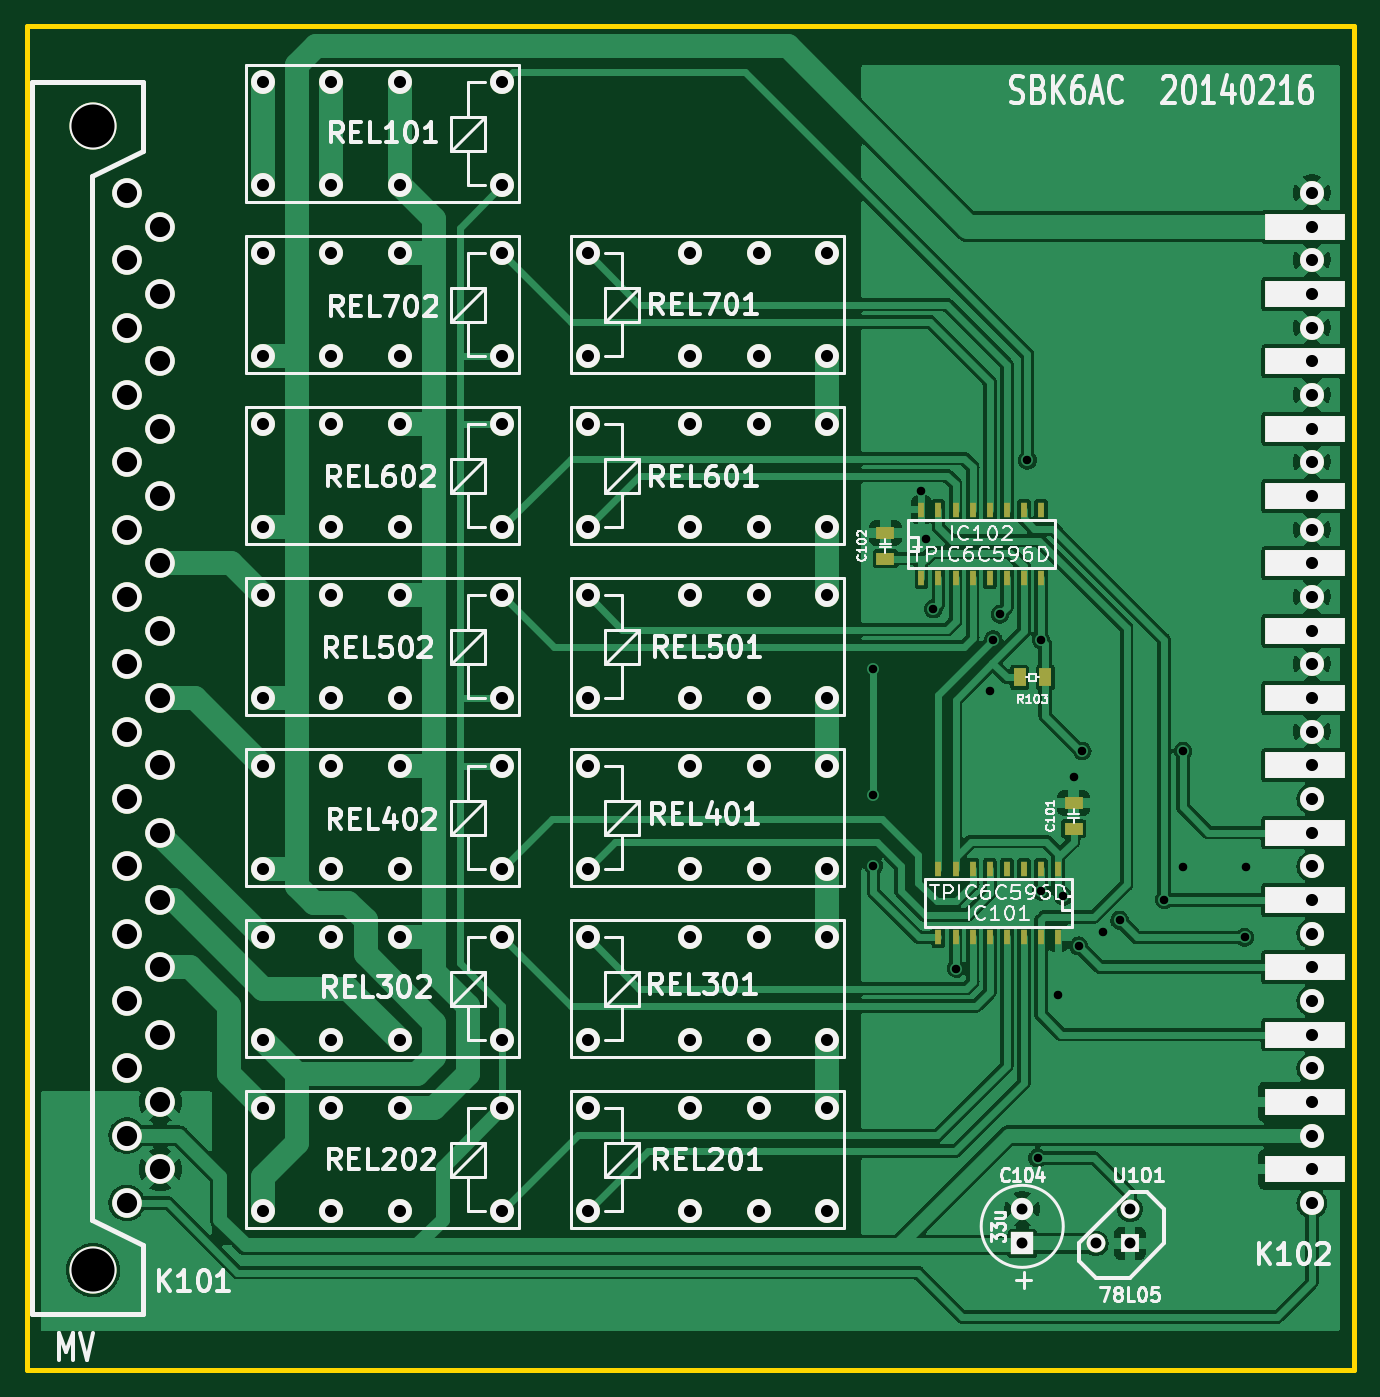
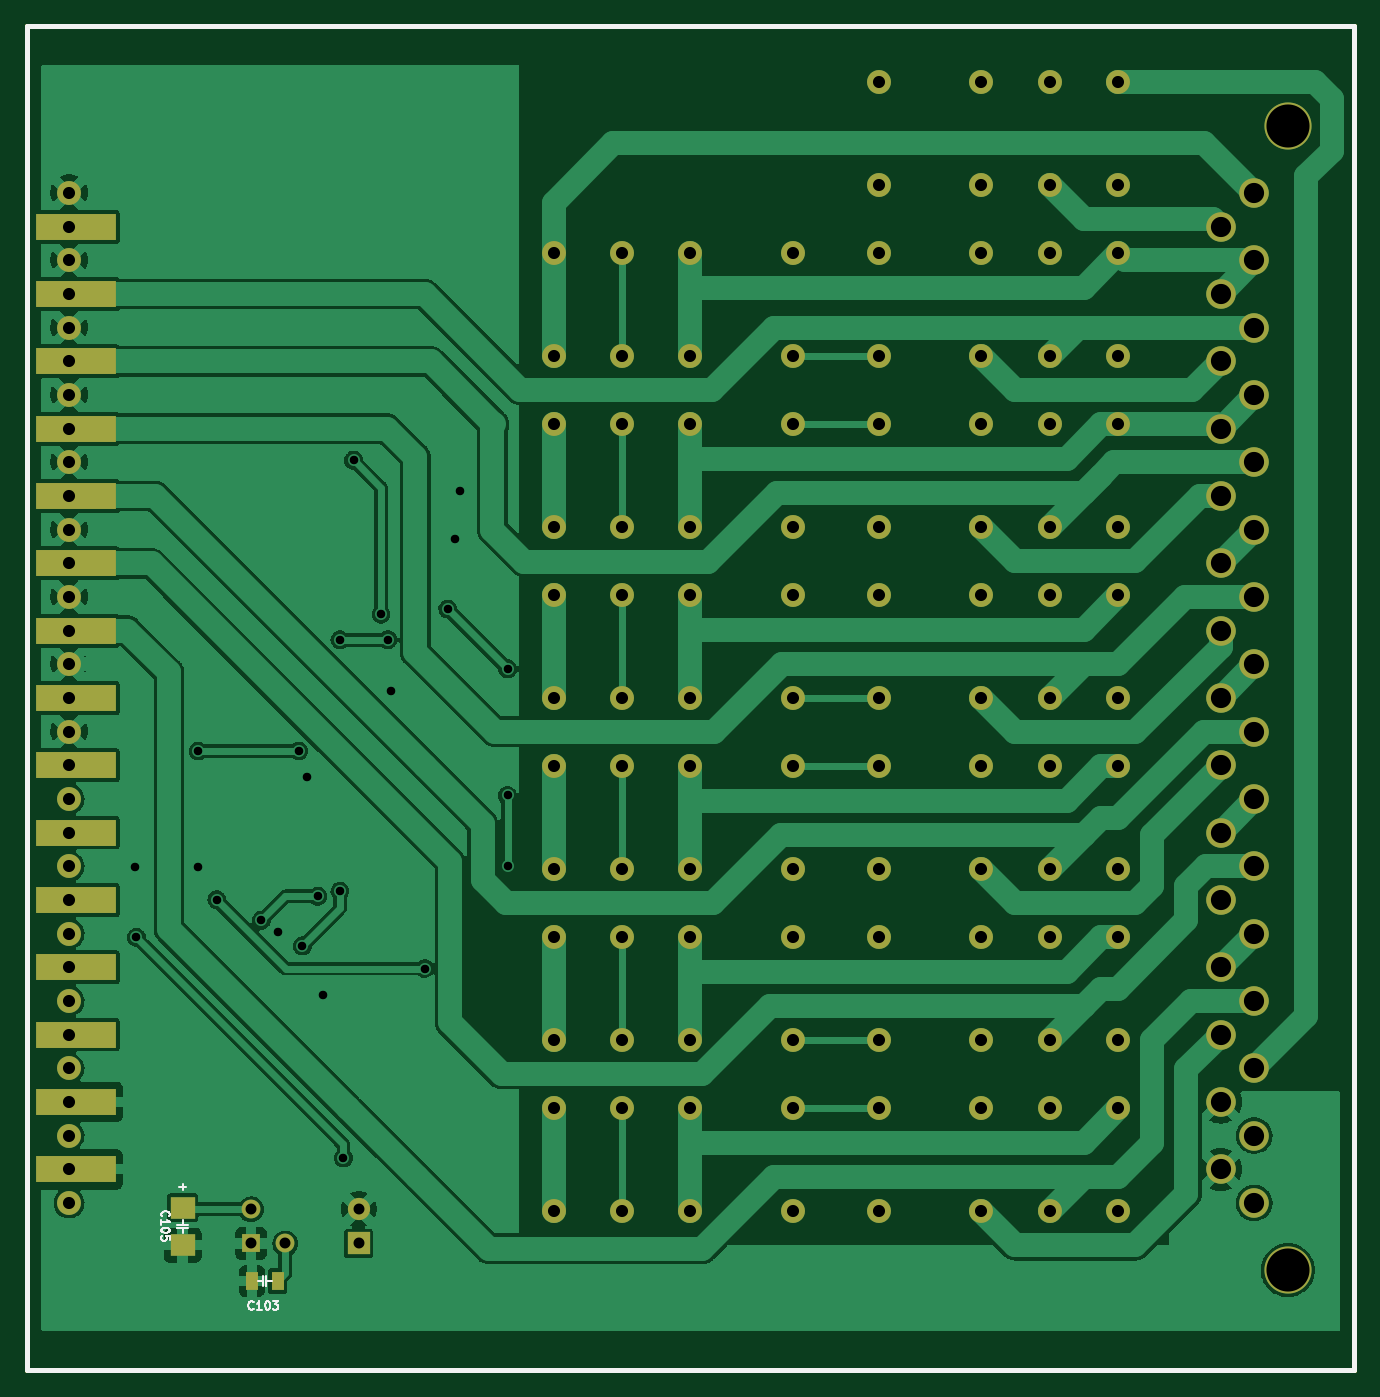
Circuit board: 9 layer files. Board 98.6 x 99.8 mm.
- bottom_copper: sbk6ac-B_Cu.gbl (142418 bytes)
- bottom_mask: sbk6ac-B_Mask.gbs (5379 bytes)
- bottom_silk: sbk6ac-B_Silkscreen.gbo (4432 bytes)
- outline: sbk6ac-Edge_Cuts.gm1 (727 bytes)
- top_copper: sbk6ac-F_Cu.gtl (209353 bytes)
- top_mask: sbk6ac-F_Mask.gts (6278 bytes)
- top_silk: sbk6ac-F_Silkscreen.gto (65086 bytes)
- drill: sbk6ac-NPTH.drl (276 bytes)
- drill: sbk6ac-PTH.drl (3630 bytes)

=== bottom_copper: sbk6ac-B_Cu.gbl (142418 bytes, source omitted) ===
=== bottom_mask: sbk6ac-B_Mask.gbs ===
G04 #@! TF.GenerationSoftware,KiCad,Pcbnew,(6.0.7)*
G04 #@! TF.CreationDate,2024-05-12T15:56:34+02:00*
G04 #@! TF.ProjectId,sbk6ac,73626b36-6163-42e6-9b69-6361645f7063,0432 -*
G04 #@! TF.SameCoordinates,Original*
G04 #@! TF.FileFunction,Soldermask,Bot*
G04 #@! TF.FilePolarity,Negative*
%FSLAX46Y46*%
G04 Gerber Fmt 4.6, Leading zero omitted, Abs format (unit mm)*
G04 Created by KiCad (PCBNEW (6.0.7)) date 2024-05-12 15:56:34*
%MOMM*%
%LPD*%
G01*
G04 APERTURE LIST*
%ADD10C,1.778000*%
%ADD11C,2.199640*%
%ADD12C,3.500120*%
%ADD13R,5.999480X1.998980*%
%ADD14R,1.397000X1.397000*%
%ADD15C,1.397000*%
%ADD16R,1.651000X1.651000*%
%ADD17C,1.651000*%
%ADD18R,0.889000X1.397000*%
%ADD19R,1.803400X1.600200*%
G04 APERTURE END LIST*
D10*
X107950000Y-139700000D03*
X107950000Y-132080000D03*
X115570000Y-139700000D03*
X120650000Y-139700000D03*
X125730000Y-139700000D03*
X115570000Y-132080000D03*
X120650000Y-132080000D03*
X125730000Y-132080000D03*
X101600000Y-132080000D03*
X101600000Y-139700000D03*
X93980000Y-132080000D03*
X88900000Y-132080000D03*
X83820000Y-132080000D03*
X93980000Y-139700000D03*
X88900000Y-139700000D03*
X83820000Y-139700000D03*
D11*
X73698100Y-139100560D03*
X76200000Y-136601200D03*
X73698100Y-134099300D03*
X76200000Y-131599940D03*
X73698100Y-129100580D03*
X76200000Y-126601220D03*
X73698100Y-124099320D03*
X76200000Y-121599960D03*
X73698100Y-119100600D03*
X76200000Y-116601240D03*
X73698100Y-114099340D03*
X76200000Y-111599980D03*
X73698100Y-109100620D03*
X76200000Y-106601260D03*
X73698100Y-104099360D03*
X76200000Y-101600000D03*
X73698100Y-99100640D03*
X76200000Y-96601280D03*
X73698100Y-94099380D03*
X76200000Y-91600020D03*
X73698100Y-89100660D03*
X76200000Y-86601300D03*
X73698100Y-84099400D03*
X76200000Y-81600040D03*
X73698100Y-79100680D03*
X76200000Y-76601320D03*
X73698100Y-74099420D03*
X76200000Y-71600060D03*
X73698100Y-69100700D03*
X76200000Y-66601340D03*
X73700640Y-64099440D03*
D12*
X71198740Y-59100720D03*
X71198740Y-144101820D03*
D10*
X161719260Y-139100560D03*
D13*
X161218880Y-136601200D03*
D10*
X161719260Y-134099300D03*
D13*
X161218880Y-131599940D03*
D10*
X161719260Y-129100580D03*
D13*
X161218880Y-126601220D03*
D10*
X161719260Y-124099320D03*
D13*
X161218880Y-121599960D03*
D10*
X161719260Y-119100600D03*
D13*
X161218880Y-116601240D03*
D10*
X161719260Y-114099340D03*
D13*
X161218880Y-111599980D03*
D10*
X161719260Y-109100620D03*
D13*
X161218880Y-106601260D03*
D10*
X161719260Y-104099360D03*
D13*
X161218880Y-101600000D03*
D10*
X161719260Y-99100640D03*
D13*
X161218880Y-96601280D03*
D10*
X161719260Y-94099380D03*
D13*
X161218880Y-91600020D03*
D10*
X161719260Y-89100660D03*
D13*
X161218880Y-86601300D03*
D10*
X161719260Y-84099400D03*
D13*
X161218880Y-81600040D03*
D10*
X161719260Y-79100680D03*
D13*
X161218880Y-76601320D03*
D10*
X161719260Y-74099420D03*
D13*
X161218880Y-71600060D03*
D10*
X161719260Y-69100700D03*
D13*
X161218880Y-66601340D03*
D10*
X161719260Y-64099440D03*
X107950000Y-127000000D03*
X107950000Y-119380000D03*
X115570000Y-127000000D03*
X120650000Y-127000000D03*
X125730000Y-127000000D03*
X115570000Y-119380000D03*
X120650000Y-119380000D03*
X125730000Y-119380000D03*
X101600000Y-119380000D03*
X101600000Y-127000000D03*
X93980000Y-119380000D03*
X88900000Y-119380000D03*
X83820000Y-119380000D03*
X93980000Y-127000000D03*
X88900000Y-127000000D03*
X83820000Y-127000000D03*
X107950000Y-114300000D03*
X107950000Y-106680000D03*
X115570000Y-114300000D03*
X120650000Y-114300000D03*
X125730000Y-114300000D03*
X115570000Y-106680000D03*
X120650000Y-106680000D03*
X125730000Y-106680000D03*
X101600000Y-106680000D03*
X101600000Y-114300000D03*
X93980000Y-106680000D03*
X88900000Y-106680000D03*
X83820000Y-106680000D03*
X93980000Y-114300000D03*
X88900000Y-114300000D03*
X83820000Y-114300000D03*
X107950000Y-101600000D03*
X107950000Y-93980000D03*
X115570000Y-101600000D03*
X120650000Y-101600000D03*
X125730000Y-101600000D03*
X115570000Y-93980000D03*
X120650000Y-93980000D03*
X125730000Y-93980000D03*
X101600000Y-93980000D03*
X101600000Y-101600000D03*
X93980000Y-93980000D03*
X88900000Y-93980000D03*
X83820000Y-93980000D03*
X93980000Y-101600000D03*
X88900000Y-101600000D03*
X83820000Y-101600000D03*
X107950000Y-88900000D03*
X107950000Y-81280000D03*
X115570000Y-88900000D03*
X120650000Y-88900000D03*
X125730000Y-88900000D03*
X115570000Y-81280000D03*
X120650000Y-81280000D03*
X125730000Y-81280000D03*
X101600000Y-68580000D03*
X101600000Y-76200000D03*
X93980000Y-68580000D03*
X88900000Y-68580000D03*
X83820000Y-68580000D03*
X93980000Y-76200000D03*
X88900000Y-76200000D03*
X83820000Y-76200000D03*
X107950000Y-76200000D03*
X107950000Y-68580000D03*
X115570000Y-76200000D03*
X120650000Y-76200000D03*
X125730000Y-76200000D03*
X115570000Y-68580000D03*
X120650000Y-68580000D03*
X125730000Y-68580000D03*
X101600000Y-81280000D03*
X101600000Y-88900000D03*
X93980000Y-81280000D03*
X88900000Y-81280000D03*
X83820000Y-81280000D03*
X93980000Y-88900000D03*
X88900000Y-88900000D03*
X83820000Y-88900000D03*
X101600000Y-55880000D03*
X101600000Y-63500000D03*
X93980000Y-55880000D03*
X88900000Y-55880000D03*
X83820000Y-55880000D03*
X93980000Y-63500000D03*
X88900000Y-63500000D03*
X83820000Y-63500000D03*
D14*
X148209000Y-142113000D03*
D15*
X145669000Y-142113000D03*
X148209000Y-139573000D03*
D16*
X140208000Y-142113000D03*
D17*
X140208000Y-139573000D03*
D18*
X146240500Y-144907000D03*
X148145500Y-144907000D03*
D19*
X153289000Y-139446000D03*
X153289000Y-142240000D03*
M02*

=== bottom_silk: sbk6ac-B_Silkscreen.gbo ===
G04 #@! TF.GenerationSoftware,KiCad,Pcbnew,(6.0.7)*
G04 #@! TF.CreationDate,2024-05-12T15:56:34+02:00*
G04 #@! TF.ProjectId,sbk6ac,73626b36-6163-42e6-9b69-6361645f7063,0432 -*
G04 #@! TF.SameCoordinates,Original*
G04 #@! TF.FileFunction,Legend,Bot*
G04 #@! TF.FilePolarity,Positive*
%FSLAX46Y46*%
G04 Gerber Fmt 4.6, Leading zero omitted, Abs format (unit mm)*
G04 Created by KiCad (PCBNEW (6.0.7)) date 2024-05-12 15:56:34*
%MOMM*%
%LPD*%
G01*
G04 APERTURE LIST*
%ADD10C,0.381000*%
%ADD11C,0.127000*%
G04 APERTURE END LIST*
D10*
X66294000Y-151511000D02*
X66294000Y-51689000D01*
X66294000Y-51689000D02*
X164846000Y-51689000D01*
X164846000Y-151511000D02*
X66294000Y-151511000D01*
X164846000Y-51689000D02*
X164846000Y-151511000D01*
D11*
X148010595Y-146976785D02*
X148040833Y-147007023D01*
X148131547Y-147037261D01*
X148192023Y-147037261D01*
X148282738Y-147007023D01*
X148343214Y-146946547D01*
X148373452Y-146886071D01*
X148403690Y-146765119D01*
X148403690Y-146674404D01*
X148373452Y-146553452D01*
X148343214Y-146492976D01*
X148282738Y-146432500D01*
X148192023Y-146402261D01*
X148131547Y-146402261D01*
X148040833Y-146432500D01*
X148010595Y-146462738D01*
X147405833Y-147037261D02*
X147768690Y-147037261D01*
X147587261Y-147037261D02*
X147587261Y-146402261D01*
X147647738Y-146492976D01*
X147708214Y-146553452D01*
X147768690Y-146583690D01*
X147012738Y-146402261D02*
X146952261Y-146402261D01*
X146891785Y-146432500D01*
X146861547Y-146462738D01*
X146831309Y-146523214D01*
X146801071Y-146644166D01*
X146801071Y-146795357D01*
X146831309Y-146916309D01*
X146861547Y-146976785D01*
X146891785Y-147007023D01*
X146952261Y-147037261D01*
X147012738Y-147037261D01*
X147073214Y-147007023D01*
X147103452Y-146976785D01*
X147133690Y-146916309D01*
X147163928Y-146795357D01*
X147163928Y-146644166D01*
X147133690Y-146523214D01*
X147103452Y-146462738D01*
X147073214Y-146432500D01*
X147012738Y-146402261D01*
X146589404Y-146402261D02*
X146196309Y-146402261D01*
X146407976Y-146644166D01*
X146317261Y-146644166D01*
X146256785Y-146674404D01*
X146226547Y-146704642D01*
X146196309Y-146765119D01*
X146196309Y-146916309D01*
X146226547Y-146976785D01*
X146256785Y-147007023D01*
X146317261Y-147037261D01*
X146498690Y-147037261D01*
X146559166Y-147007023D01*
X146589404Y-146976785D01*
X154811185Y-140107004D02*
X154841423Y-140076766D01*
X154871661Y-139986052D01*
X154871661Y-139925576D01*
X154841423Y-139834861D01*
X154780947Y-139774385D01*
X154720471Y-139744147D01*
X154599519Y-139713909D01*
X154508804Y-139713909D01*
X154387852Y-139744147D01*
X154327376Y-139774385D01*
X154266900Y-139834861D01*
X154236661Y-139925576D01*
X154236661Y-139986052D01*
X154266900Y-140076766D01*
X154297138Y-140107004D01*
X154871661Y-140711766D02*
X154871661Y-140348909D01*
X154871661Y-140530338D02*
X154236661Y-140530338D01*
X154327376Y-140469861D01*
X154387852Y-140409385D01*
X154418090Y-140348909D01*
X154236661Y-141104861D02*
X154236661Y-141165338D01*
X154266900Y-141225814D01*
X154297138Y-141256052D01*
X154357614Y-141286290D01*
X154478566Y-141316528D01*
X154629757Y-141316528D01*
X154750709Y-141286290D01*
X154811185Y-141256052D01*
X154841423Y-141225814D01*
X154871661Y-141165338D01*
X154871661Y-141104861D01*
X154841423Y-141044385D01*
X154811185Y-141014147D01*
X154750709Y-140983909D01*
X154629757Y-140953671D01*
X154478566Y-140953671D01*
X154357614Y-140983909D01*
X154297138Y-141014147D01*
X154266900Y-141044385D01*
X154236661Y-141104861D01*
X154236661Y-141891052D02*
X154236661Y-141588671D01*
X154539042Y-141558433D01*
X154508804Y-141588671D01*
X154478566Y-141649147D01*
X154478566Y-141800338D01*
X154508804Y-141860814D01*
X154539042Y-141891052D01*
X154599519Y-141921290D01*
X154750709Y-141921290D01*
X154811185Y-141891052D01*
X154841423Y-141860814D01*
X154871661Y-141800338D01*
X154871661Y-141649147D01*
X154841423Y-141588671D01*
X154811185Y-141558433D01*
X147066000Y-144907000D02*
X147066000Y-145288000D01*
X147066000Y-145288000D02*
X147066000Y-144526000D01*
X147320000Y-145288000D02*
X147320000Y-144526000D01*
X147320000Y-144907000D02*
X147701000Y-144907000D01*
X146685000Y-144907000D02*
X147066000Y-144907000D01*
X153289000Y-140716000D02*
X153289000Y-140335000D01*
X153670000Y-140970000D02*
X152908000Y-140970000D01*
X153543000Y-137922000D02*
X153035000Y-137922000D01*
X153289000Y-140970000D02*
X153670000Y-140970000D01*
X153670000Y-140716000D02*
X152908000Y-140716000D01*
X153289000Y-141351000D02*
X153289000Y-140970000D01*
X153289000Y-138176000D02*
X153289000Y-137668000D01*
M02*

=== outline: sbk6ac-Edge_Cuts.gm1 ===
G04 #@! TF.GenerationSoftware,KiCad,Pcbnew,(6.0.7)*
G04 #@! TF.CreationDate,2024-05-12T15:56:34+02:00*
G04 #@! TF.ProjectId,sbk6ac,73626b36-6163-42e6-9b69-6361645f7063,0432 -*
G04 #@! TF.SameCoordinates,Original*
G04 #@! TF.FileFunction,Profile,NP*
%FSLAX46Y46*%
G04 Gerber Fmt 4.6, Leading zero omitted, Abs format (unit mm)*
G04 Created by KiCad (PCBNEW (6.0.7)) date 2024-05-12 15:56:34*
%MOMM*%
%LPD*%
G01*
G04 APERTURE LIST*
G04 #@! TA.AperFunction,Profile*
%ADD10C,0.381000*%
G04 #@! TD*
G04 APERTURE END LIST*
D10*
X66294000Y-51689000D02*
X66294000Y-151511000D01*
X164846000Y-51689000D02*
X66294000Y-51689000D01*
X66294000Y-151511000D02*
X164846000Y-151511000D01*
X164846000Y-151511000D02*
X164846000Y-51689000D01*
M02*

=== top_copper: sbk6ac-F_Cu.gtl (209353 bytes, source omitted) ===
=== top_mask: sbk6ac-F_Mask.gts (6278 bytes, source omitted) ===
=== top_silk: sbk6ac-F_Silkscreen.gto (65086 bytes, source omitted) ===
=== drill: sbk6ac-NPTH.drl ===
M48
; DRILL file {KiCad (6.0.7)} date Sun May 12 15:56:41 2024
; FORMAT={-:-/ absolute / metric / decimal}
; #@! TF.CreationDate,2024-05-12T15:56:41+02:00
; #@! TF.GenerationSoftware,Kicad,Pcbnew,(6.0.7)
; #@! TF.FileFunction,NonPlated,1,2,NPTH
FMAT,2
METRIC
%
G90
G05
T0
M30

=== drill: sbk6ac-PTH.drl ===
M48
; DRILL file {KiCad (6.0.7)} date Sun May 12 15:56:41 2024
; FORMAT={-:-/ absolute / metric / decimal}
; #@! TF.CreationDate,2024-05-12T15:56:41+02:00
; #@! TF.GenerationSoftware,Kicad,Pcbnew,(6.0.7)
; #@! TF.FileFunction,Plated,1,2,PTH
FMAT,2
METRIC
; #@! TA.AperFunction,Plated,PTH,ViaDrill
T1C0.635
; #@! TA.AperFunction,Plated,PTH,ComponentDrill
T2C0.813
; #@! TA.AperFunction,Plated,PTH,ComponentDrill
T3C0.899
; #@! TA.AperFunction,Plated,PTH,ComponentDrill
T4C1.501
; #@! TA.AperFunction,Plated,PTH,ComponentDrill
T5C3.200
%
G90
G05
T1
X129.159Y-99.441
X129.159Y-108.839
X129.159Y-114.046
X132.7Y-86.2
X133.096Y-89.789
X133.604Y-94.996
X135.3Y-121.7
X137.795Y-101.092
X138.049Y-97.282
X138.557Y-95.377
X140.589Y-83.947
X141.351Y-135.763
X141.605Y-97.282
X141.605Y-115.951
X142.875Y-123.698
X143.256Y-116.332
X144.018Y-107.442
X144.399Y-120.015
X144.653Y-105.537
X146.177Y-118.999
X147.447Y-118.11
X150.749Y-116.586
X152.146Y-105.537
X152.146Y-114.173
X156.718Y-119.38
X156.845Y-114.173
T2
X140.208Y-139.573
X140.208Y-142.113
X145.669Y-142.113
X148.209Y-139.573
X148.209Y-142.113
T3
X83.82Y-55.88
X83.82Y-63.5
X83.82Y-68.58
X83.82Y-76.2
X83.82Y-81.28
X83.82Y-88.9
X83.82Y-93.98
X83.82Y-101.6
X83.82Y-106.68
X83.82Y-114.3
X83.82Y-119.38
X83.82Y-127.0
X83.82Y-132.08
X83.82Y-139.7
X88.9Y-55.88
X88.9Y-63.5
X88.9Y-68.58
X88.9Y-76.2
X88.9Y-81.28
X88.9Y-88.9
X88.9Y-93.98
X88.9Y-101.6
X88.9Y-106.68
X88.9Y-114.3
X88.9Y-119.38
X88.9Y-127.0
X88.9Y-132.08
X88.9Y-139.7
X93.98Y-55.88
X93.98Y-63.5
X93.98Y-68.58
X93.98Y-76.2
X93.98Y-81.28
X93.98Y-88.9
X93.98Y-93.98
X93.98Y-101.6
X93.98Y-106.68
X93.98Y-114.3
X93.98Y-119.38
X93.98Y-127.0
X93.98Y-132.08
X93.98Y-139.7
X101.6Y-55.88
X101.6Y-63.5
X101.6Y-68.58
X101.6Y-76.2
X101.6Y-81.28
X101.6Y-88.9
X101.6Y-93.98
X101.6Y-101.6
X101.6Y-106.68
X101.6Y-114.3
X101.6Y-119.38
X101.6Y-127.0
X101.6Y-132.08
X101.6Y-139.7
X107.95Y-68.58
X107.95Y-76.2
X107.95Y-81.28
X107.95Y-88.9
X107.95Y-93.98
X107.95Y-101.6
X107.95Y-106.68
X107.95Y-114.3
X107.95Y-119.38
X107.95Y-127.0
X107.95Y-132.08
X107.95Y-139.7
X115.57Y-68.58
X115.57Y-76.2
X115.57Y-81.28
X115.57Y-88.9
X115.57Y-93.98
X115.57Y-101.6
X115.57Y-106.68
X115.57Y-114.3
X115.57Y-119.38
X115.57Y-127.0
X115.57Y-132.08
X115.57Y-139.7
X120.65Y-68.58
X120.65Y-76.2
X120.65Y-81.28
X120.65Y-88.9
X120.65Y-93.98
X120.65Y-101.6
X120.65Y-106.68
X120.65Y-114.3
X120.65Y-119.38
X120.65Y-127.0
X120.65Y-132.08
X120.65Y-139.7
X125.73Y-68.58
X125.73Y-76.2
X125.73Y-81.28
X125.73Y-88.9
X125.73Y-93.98
X125.73Y-101.6
X125.73Y-106.68
X125.73Y-114.3
X125.73Y-119.38
X125.73Y-127.0
X125.73Y-132.08
X125.73Y-139.7
X161.719Y-64.099
X161.719Y-66.601
X161.719Y-69.101
X161.719Y-71.6
X161.719Y-74.099
X161.719Y-76.601
X161.719Y-79.101
X161.719Y-81.6
X161.719Y-84.099
X161.719Y-86.601
X161.719Y-89.101
X161.719Y-91.6
X161.719Y-94.099
X161.719Y-96.601
X161.719Y-99.101
X161.719Y-101.6
X161.719Y-104.099
X161.719Y-106.601
X161.719Y-109.101
X161.719Y-111.6
X161.719Y-114.099
X161.719Y-116.601
X161.719Y-119.101
X161.719Y-121.6
X161.719Y-124.099
X161.719Y-126.601
X161.719Y-129.101
X161.719Y-131.6
X161.719Y-134.099
X161.719Y-136.601
X161.719Y-139.101
T4
X73.698Y-69.101
X73.698Y-74.099
X73.698Y-79.101
X73.698Y-84.099
X73.698Y-89.101
X73.698Y-94.099
X73.698Y-99.101
X73.698Y-104.099
X73.698Y-109.101
X73.698Y-114.099
X73.698Y-119.101
X73.698Y-124.099
X73.698Y-129.101
X73.698Y-134.099
X73.698Y-139.101
X73.701Y-64.099
X76.2Y-66.601
X76.2Y-71.6
X76.2Y-76.601
X76.2Y-81.6
X76.2Y-86.601
X76.2Y-91.6
X76.2Y-96.601
X76.2Y-101.6
X76.2Y-106.601
X76.2Y-111.6
X76.2Y-116.601
X76.2Y-121.6
X76.2Y-126.601
X76.2Y-131.6
X76.2Y-136.601
T5
X71.199Y-59.101
X71.199Y-144.102
T0
M30
